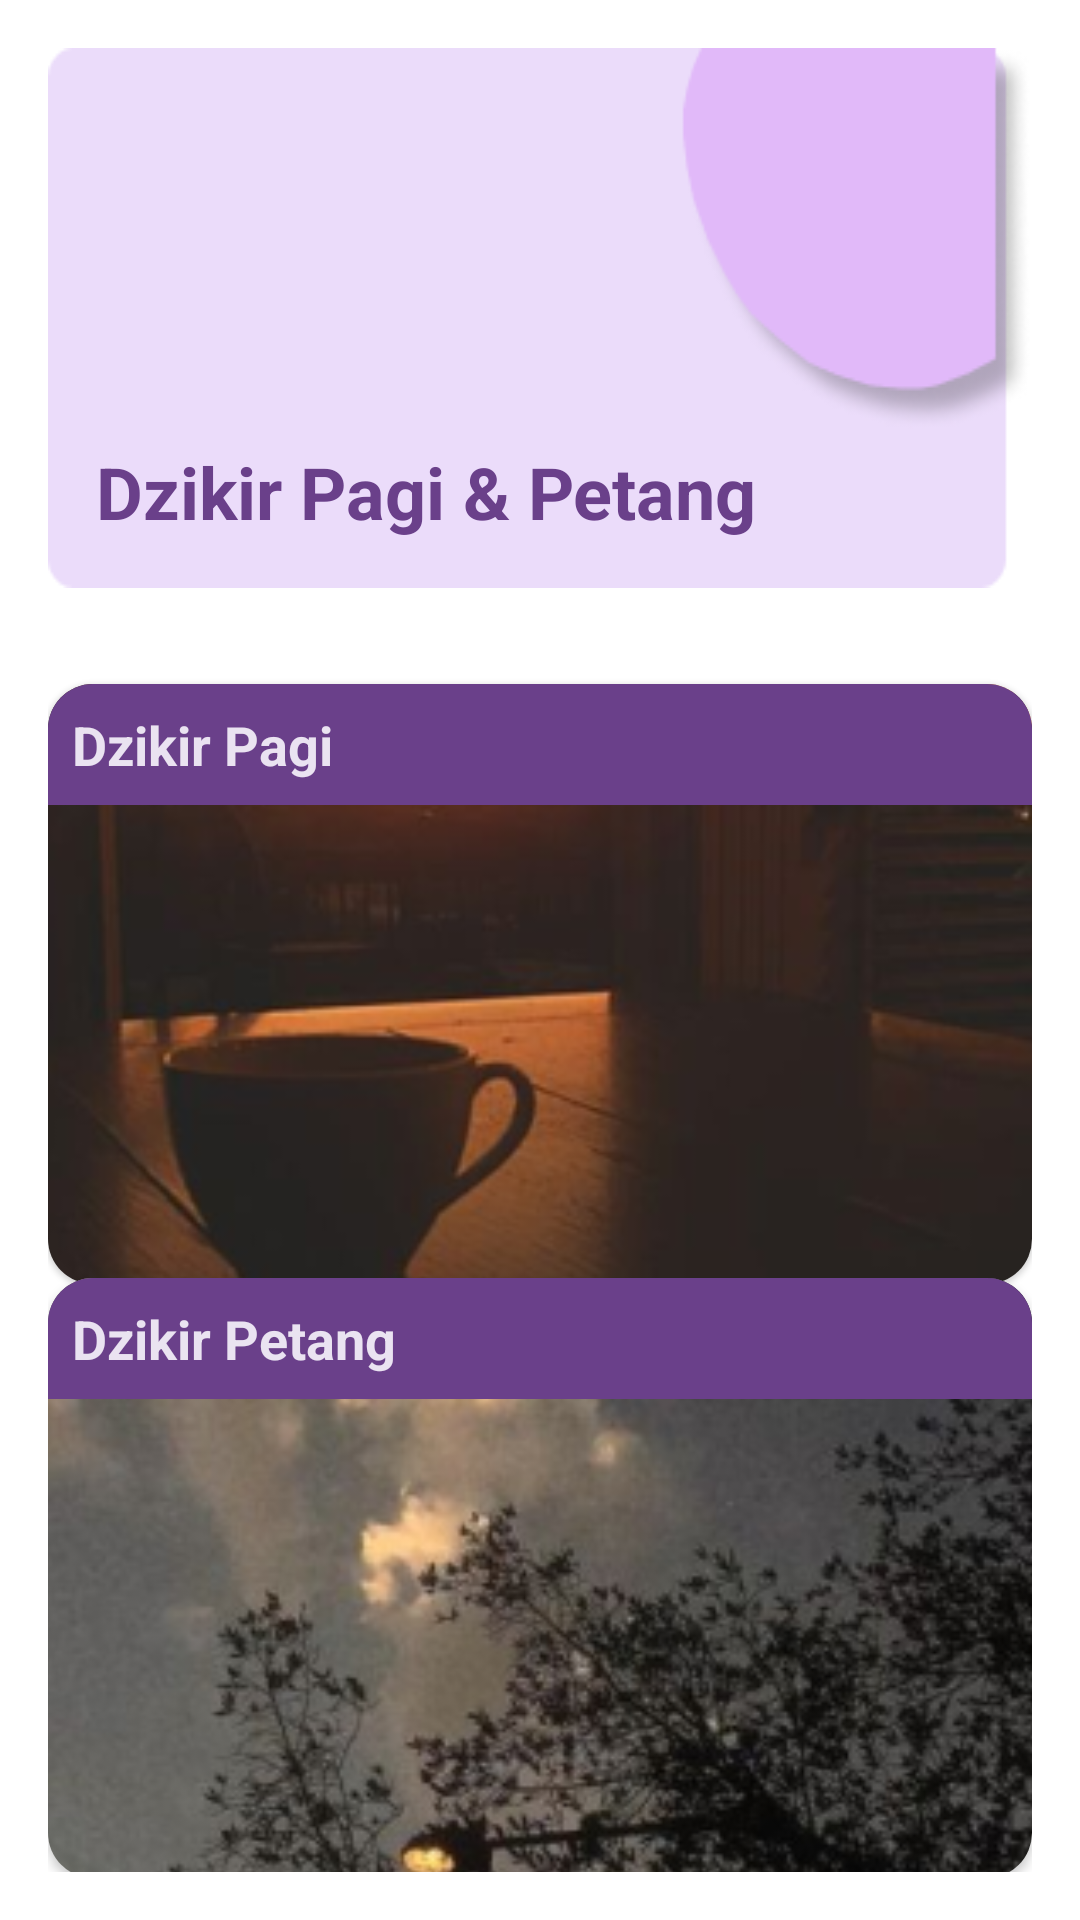

The Android layout XML behind this screen, and the referenced resources:
<!-- AndroidManifest.xml: application theme Theme.DoaDanDzikirApp -->
<!-- res/layout/activity_pagi_petang_dzikir.xml -->
<?xml version="1.0" encoding="utf-8"?>
<androidx.constraintlayout.widget.ConstraintLayout xmlns:android="http://schemas.android.com/apk/res/android"
    xmlns:app="http://schemas.android.com/apk/res-auto"
    xmlns:tools="http://schemas.android.com/tools"
    android:layout_width="match_parent"
    android:layout_height="match_parent"
    android:orientation="vertical"
    android:padding="16dp"
    tools:context=".ui.PagiPetangDzikirActivity">

    <TextView
        android:id="@+id/tv_dzikir_pagi_petang"
        android:layout_width="match_parent"
        android:layout_height="wrap_content"
        android:layout_alignParentTop="true"
        android:background="@drawable/bg_menu"
        android:gravity="bottom"
        android:padding="16dp"
        android:text="@string/txt_dzikir_pagi_petang"
        android:textColor="@color/blue"
        android:textSize="24sp"
        android:textStyle="bold"
        app:layout_constraintTop_toTopOf="parent"
        tools:layout_editor_absoluteX="145dp" />

    <com.google.android.material.card.MaterialCardView
        android:id="@+id/cv_dzikir_pagi"
        android:layout_width="match_parent"
        android:layout_height="200dp"
        app:cardCornerRadius="15dp"
        app:layout_constraintTop_toBottomOf="@+id/tv_dzikir_pagi_petang"
        app:layout_constraintBottom_toTopOf="@id/cv_dzikir_pagi"
        android:layout_marginTop="32dp">

        <ImageView
            android:layout_width="wrap_content"
            android:layout_height="match_parent"
            android:contentDescription="@string/content_txt_icon_image_for_bacground"
            android:scaleType="centerCrop"
            android:src="@drawable/ic_morning" />

        <TextView
            android:layout_width="match_parent"
            android:layout_height="wrap_content"
            android:text="@string/txt_dzikir_pagi"
            android:background="@color/blue"
            android:padding="8dp"
            android:textColor="@color/white"
            android:textSize="18sp"
            android:textStyle="bold" />

     <ImageButton
         android:layout_width="wrap_content"
         android:layout_height="wrap_content"
         android:layout_gravity="bottom|end"
         android:layout_marginEnd="16dp"
         android:layout_marginBottom="8dp"
         android:src="@drawable/bg_btn_dzikir"
         android:background="@android:color/transparent"
         android:contentDescription="@string/content_txt_icon_btn_dzikir_pagi"/>

        <ImageButton
            android:id="@+id/img_btn_dzikir_pagi"
            android:layout_width="wrap_content"
            android:layout_height="wrap_content"
            android:layout_gravity="bottom|end"
            android:layout_marginEnd="16dp"
            android:layout_marginBottom="8dp"
            android:background="@android:color/transparent"
            android:contentDescription="@string/content_txt_icon_btn_dzikir_pagi"
            android:src="@drawable/bg_btn_dzikir"/>

    </com.google.android.material.card.MaterialCardView>

    <androidx.cardview.widget.CardView
        android:id="@+id/cv_dzikir_petang"
        android:layout_width="match_parent"
        android:layout_height="200dp"
        app:cardCornerRadius="15dp"
        app:layout_constraintBottom_toBottomOf="parent"
        app:layout_constraintTop_toBottomOf="@id/cv_dzikir_pagi">

        <ImageView
            android:layout_width="wrap_content"
            android:layout_height="match_parent"
            android:contentDescription="@string/content_txt_icon_image_for_bacground"
            android:scaleType="centerCrop"
            android:src="@drawable/ic_evening" />

        <TextView
            android:layout_width="match_parent"
            android:layout_height="wrap_content"
            android:text="@string/txt_dzikir_petang"
            android:background="@color/blue"
            android:padding="8dp"
            android:textColor="@color/white"
            android:textSize="18sp"
            android:textStyle="bold" />

        <ImageButton
            android:id="@+id/img_btn_dzikir_petang"
            android:layout_width="wrap_content"
            android:layout_height="wrap_content"
            android:layout_gravity="bottom|end"
            android:layout_marginEnd="16dp"
            android:layout_marginBottom="8dp"
            android:src="@drawable/bg_btn_dzikir"
            android:background="@android:color/transparent"
            android:contentDescription="@string/content_txt_icon_btn_dzikir_petang"/>
    </androidx.cardview.widget.CardView>




</androidx.constraintlayout.widget.ConstraintLayout>
<!-- resources referenced by this layout -->
<resources>
  <color name="blue">#6A408A</color>
  <color name="white">#EAE3F1</color>
  <!-- drawable bg_btn_dzikir (drawable) -->
  <?xml version="1.0" encoding="utf-8"?>
  <layer-list xmlns:android="http://schemas.android.com/apk/res/android">
  
      <item>
          <shape android:shape="oval">
              <solid android:color="@color/blue"/>
              <size
                  android:width="50dp"
                  android:height="50dp" />
          </shape>
      </item>
  
      <item android:drawable="@drawable/ic_chv_right">
          <bitmap
              android:gravity="center"
              android:src="@drawable/ic_chv_right"/>
      </item>
  </layer-list>
  <!-- drawable bg_menu: png bitmap (drawable, 6682 bytes) -->
  <!-- drawable ic_evening: jpg bitmap (drawable, 95433 bytes) -->
  <!-- drawable ic_morning: jpg bitmap (drawable, 65560 bytes) -->
  <string name="content_txt_icon_btn_dzikir_pagi">Icon btn dzikir Pagi</string>
  <string name="content_txt_icon_btn_dzikir_petang">Icon btn Dzikir Petang</string>
  <string name="content_txt_icon_image_for_bacground">content_txt_icon_image_for_bacground</string>
  <string name="txt_dzikir_pagi">Dzikir Pagi</string>
  <string name="txt_dzikir_pagi_petang">Dzikir Pagi &amp; Petang</string>
  <string name="txt_dzikir_petang">Dzikir Petang</string>
  <style name="Theme.DoaDanDzikirApp" parent="Theme.MaterialComponents.DayNight.DarkActionBar">
          
           <item name="colorPrimary">@color/blue</item>
          <item name="colorPrimaryVariant">@color/blue</item>
          <item name="colorOnPrimary">@color/white</item>
  
  
          <item name="colorSecondary">@color/blue</item>
          <item name="colorOnSecondary">@color/white</item>
  
  
          <item name="android:statusBarColor">?attr/colorPrimaryVariant</item>
      </style>
</resources>
